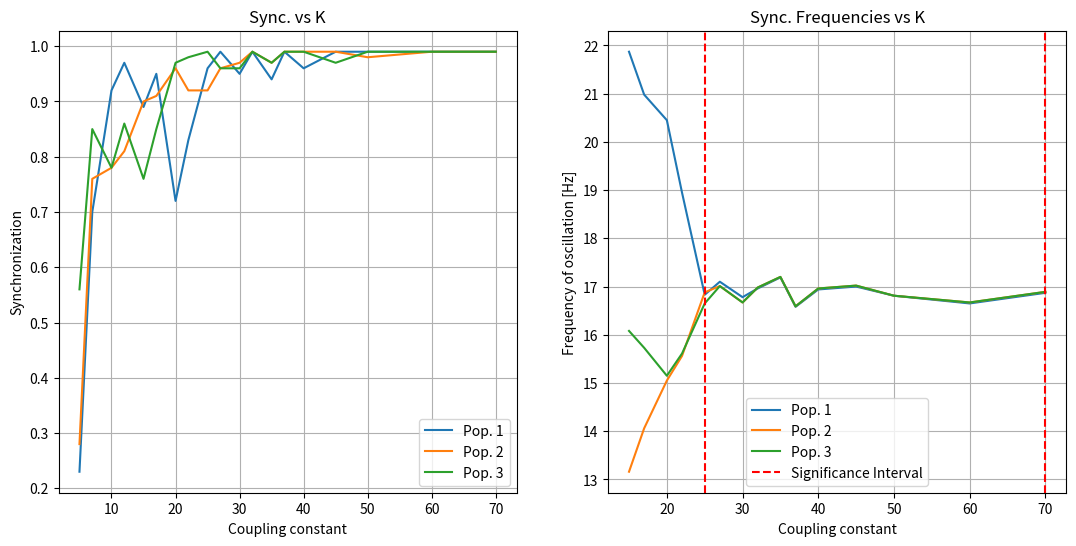
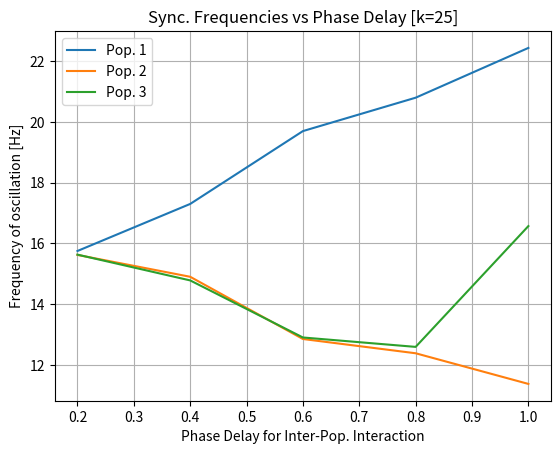

Write the Python code that produced these figures, in order.
import numpy
import matplotlib.pyplot as plt

coupconsts = [5., 7., 10., 12., 15., 17., 20., 22., 25., 27., 30., 32., 35., 37., 40., 45., 50., 60., 70.]

syncsub1 = [.23, .70, .92, .97, .89, .95, .72, .83, .96, .99, .95, .99, .94, .99, .96, .99, .99, .99, .99]
syncsub2 = [.28, .76, .78, .81, .90, .91, .96, .92, .92, .96, .97, .99, .97, .99, .99, .99, .98, .99, .99]
syncsub3 = [.56, .85, .78, .86, .76, .85, .97, .98, .99, .96, .96, .99, .97, .99, .99, .97, .99, .99, .99]

freqsub1 = [21.87, 20.98, 20.45, 18.95, 16.83, 17.10, 16.78, 16.96, 17.19, 16.58, 16.94, 17.00, 16.81, 16.65, 16.87] # DA 15 IN POI
freqsub2 = [13.16, 14.06, 15.05, 15.56, 16.88, 17.01, 16.67, 16.98, 17.20, 16.59, 16.96, 17.02, 16.81, 16.67, 16.89]
freqsub3 = [16.08, 15.73, 15.15, 15.61, 16.65, 17.01, 16.67, 16.98, 17.20, 16.59, 16.96, 17.02, 16.81, 16.67, 16.89]

alphaconsts = [.2, .4, .6, .8, 1.]

freqalpha1 = [15.75, 17.30, 19.70, 20.80, 22.44]
freqalpha2 = [15.62, 14.90, 12.85, 12.38, 11.37]
freqalpha3 = [15.63, 14.78, 12.90, 12.59, 16.57]


plt.figure(figsize=(13,6))
plt.subplot(121)
plt.title('Sync. vs K')
plt.plot(coupconsts, syncsub1, label='Pop. 1')
plt.plot(coupconsts, syncsub2, label='Pop. 2')
plt.plot(coupconsts, syncsub3, label='Pop. 3')
plt.xlabel('Coupling constant')
plt.ylabel('Synchronization')
plt.legend()
plt.grid()

plt.subplot(122)
plt.title('Sync. Frequencies vs K')
plt.plot(coupconsts[4:], freqsub1, label='Pop. 1')
plt.plot(coupconsts[4:], freqsub2, label='Pop. 2')
plt.plot(coupconsts[4:], freqsub3, label='Pop. 3')
plt.axvline(25., color='r', ls='--')
plt.axvline(70., color='r', ls='--', label='Significance Interval')
plt.yticks([13., 14., 15., 16., 17., 18., 19., 20., 21., 22.])
plt.xlabel('Coupling constant')
plt.ylabel('Frequency of oscillation [Hz]')
plt.legend()
plt.grid()

plt.figure('alphas')
plt.title('Sync. Frequencies vs Phase Delay [k=25]')
plt.plot(alphaconsts, freqalpha1, label='Pop. 1')
plt.plot(alphaconsts, freqalpha2, label='Pop. 2')
plt.plot(alphaconsts, freqalpha3, label='Pop. 3')
plt.xlabel('Phase Delay for Inter-Pop. Interaction')
plt.ylabel('Frequency of oscillation [Hz]')
plt.legend()
plt.grid()

plt.show()